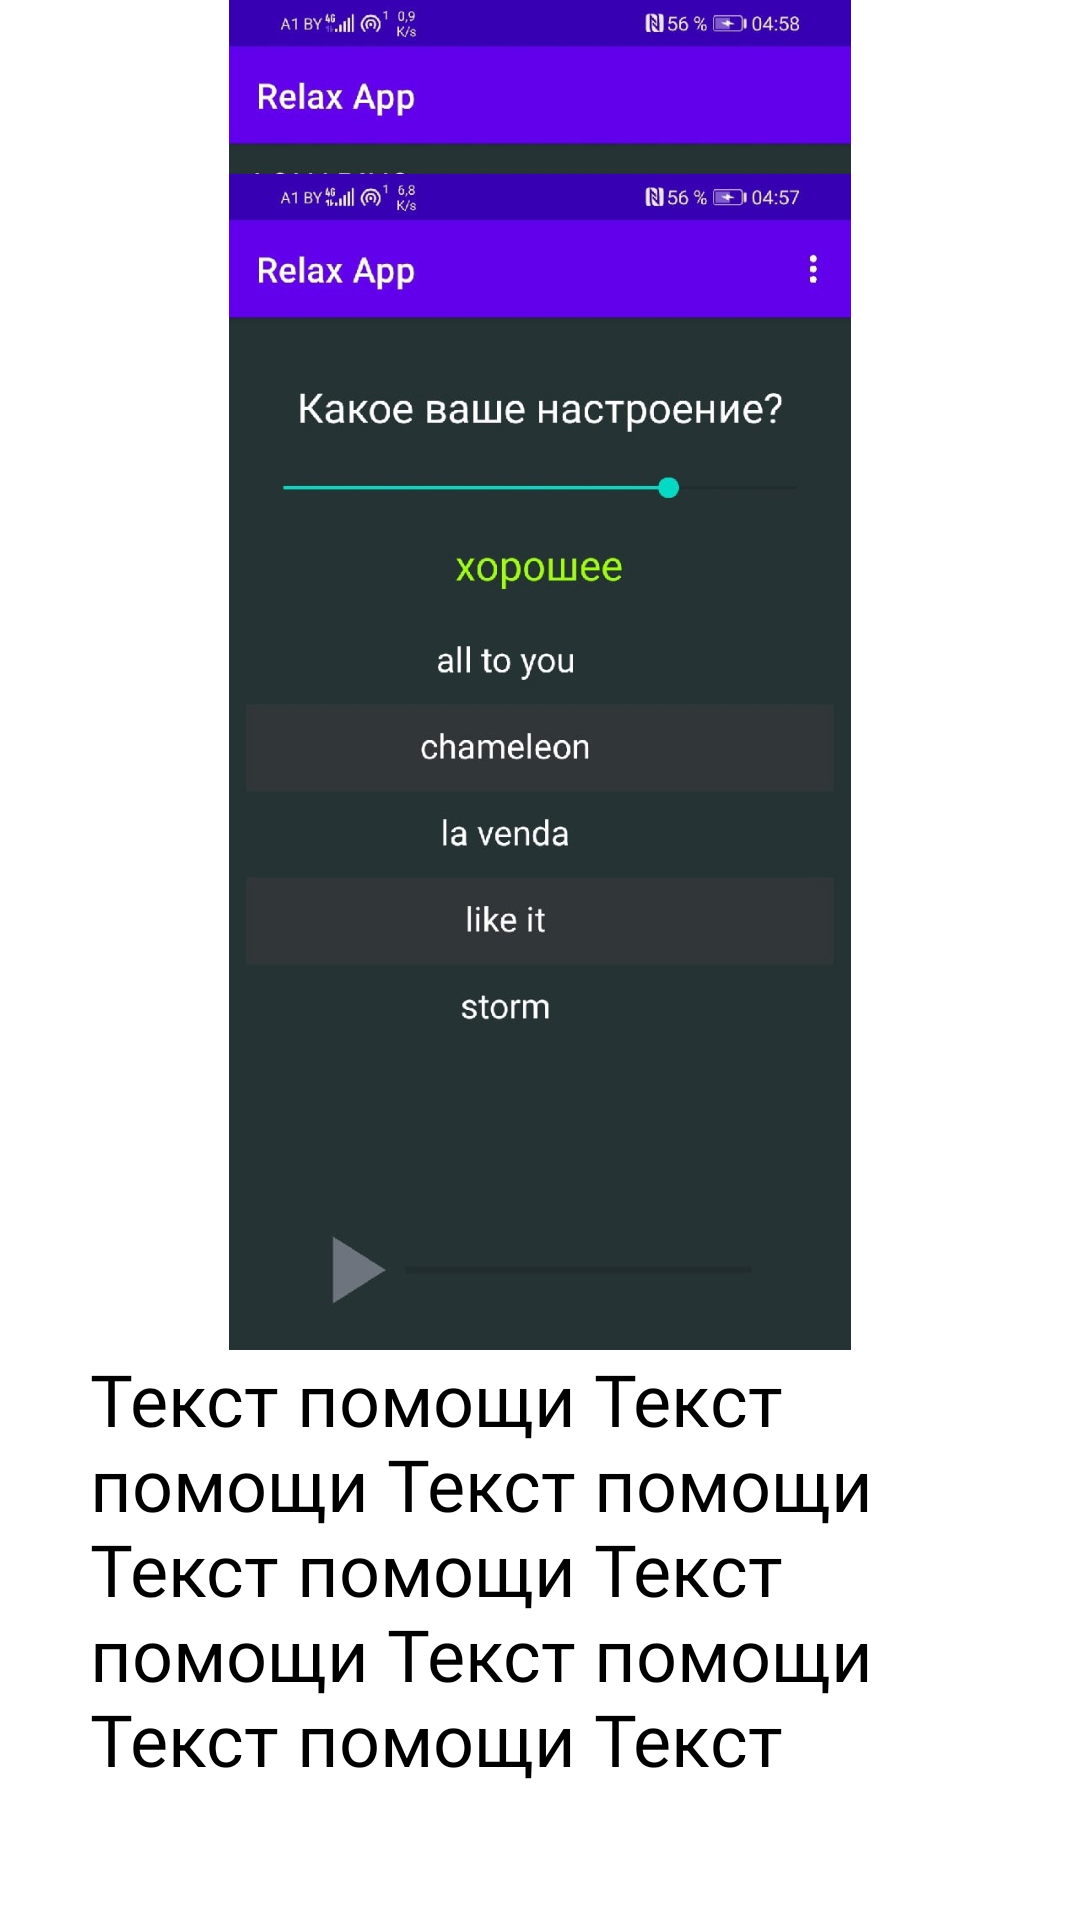

Here is an Android app screen rendered from its layout file. Give the layout XML and the strings, colors and styles it references.
<!-- AndroidManifest.xml: application theme Theme.Cat -->
<!-- res/layout/fragment_lelp.xml -->
<?xml version="1.0" encoding="utf-8"?>
<FrameLayout xmlns:android="http://schemas.android.com/apk/res/android"
    xmlns:app="http://schemas.android.com/apk/res-auto"
    xmlns:tools="http://schemas.android.com/tools"
    android:layout_width="match_parent"
    android:layout_height="match_parent"
    tools:context=".HelpFragment">

    

    <ImageView
        android:id="@+id/help"
        android:layout_width="match_parent"
        android:layout_height="450dp"
        android:src="@drawable/help1"
        app:srcCompat="@drawable/help1" />

    <TextView
        android:id="@+id/helpText"
        android:layout_width="match_parent"
        android:layout_height="150dp"
        android:layout_marginStart="30dp"
        android:layout_marginTop="450dp"
        android:layout_marginEnd="10dp"
        android:fontFamily="@font/acme"
        android:text="Текст помощи Текст помощи Текст помощи Текст помощи Текст помощи Текст помощи Текст помощи Текст помощи"
        android:textColor="#000000"
        android:textSize="24sp" />

</FrameLayout>
<!-- resources referenced by this layout -->
<resources>
  <!-- drawable help1: jpg bitmap (drawable, 98332 bytes) -->
  <style name="Theme.Cat" parent="Theme.MaterialComponents.DayNight.DarkActionBar">
          
          <item name="colorPrimary">@color/purple_500</item>
          <item name="colorPrimaryVariant">@color/purple_700</item>
          <item name="colorOnPrimary">@color/white</item>
          
          <item name="colorSecondary">@color/teal_200</item>
          <item name="colorSecondaryVariant">@color/teal_700</item>
          <item name="colorOnSecondary">@color/black</item>
          
          <item name="android:statusBarColor" tools:targetApi="l">?attr/colorPrimaryVariant</item>
          
      </style>
  <!-- not gathered from this repository: default colours our renderer supplied (Android Studio template values) -->
  <color name="purple_500">#FF6200EE</color>
  <color name="purple_700">#FF3700B3</color>
  <color name="teal_200">#FF03DAC5</color>
  <color name="teal_700">#FF018786</color>
  <color name="black">#FF000000</color>
  <color name="white">#FFFFFFFF</color>
</resources>
